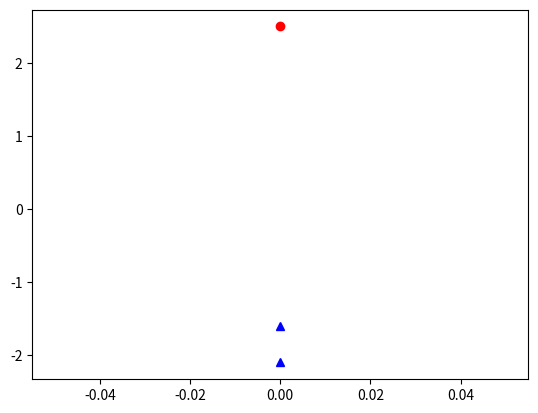

This figure's Python source:
import numpy as np
from numpy import *
import matplotlib.pyplot as plt

weights = np.array([1,-1,0,0.5])
net = []
console = []
d = np.array([-1,-1,1])
x = np.array([[1,-2,0,-1],[0,1.5,-0.5,-1],[-1,1,0.5,-1]])
for i in np.arange(len(x[0])-1):  
    temp=0
    for j in np.arange(len(x[0])):
        temp = temp + (x[i][j]*weights[j])
    if d[i] >0 and temp < 0 or d[i]<0 and temp>0 :
        o = np.sign(temp)
        for j in np.arange(len(weights)):
            weights[j] = weights[j]+(0.1 *(d[i] -o)* x[i][j])
    net.append(temp)
    if net[i]>0:
        plt.plot(net[i],"r",marker="o")
    else:
        plt.plot(net[i],"b",marker="^")
plt.show()
print(net)